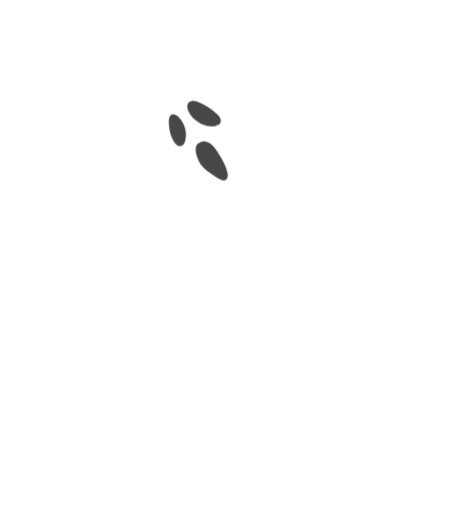
t = 0.00 s
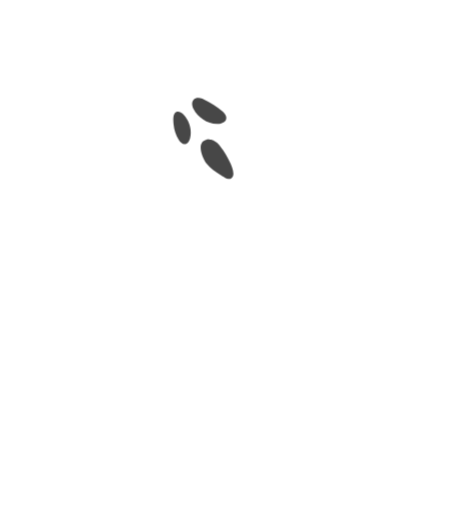
t = 1.13 s
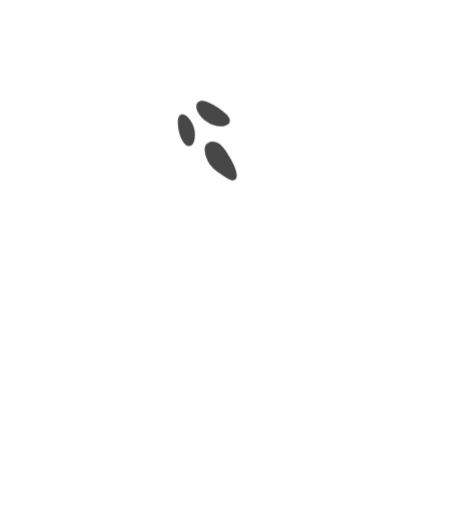
t = 1.88 s
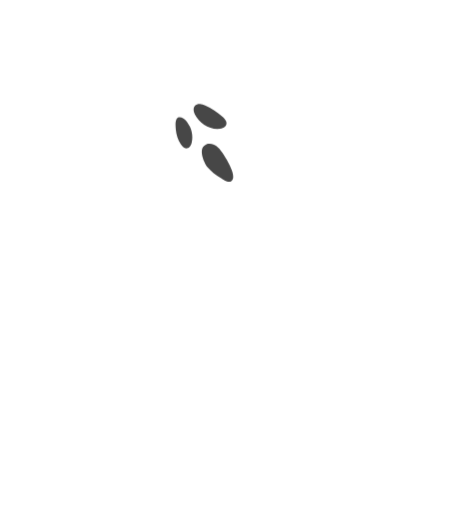
t = 3.00 s
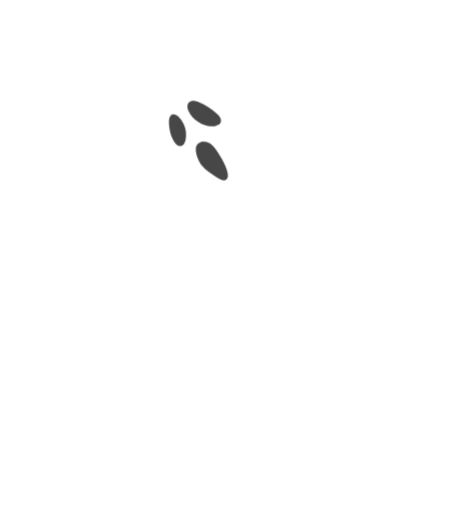
t = 4.13 s
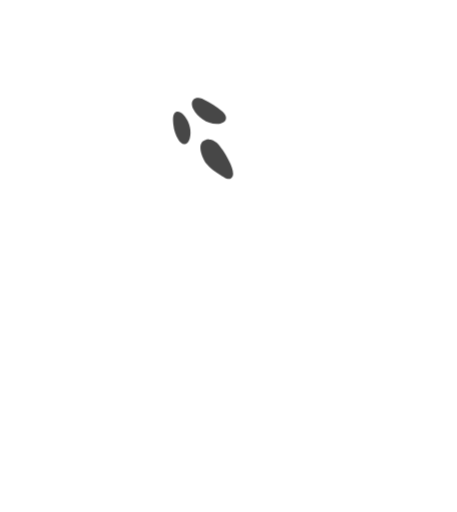
t = 4.88 s

The animated SVG that drew these frames (rendered in a browser with its animation timeline set to each time). Animation: 3 CSS @keyframes rules; one cycle of 6.00 s, repeats indefinitely.

<svg xmlns="http://www.w3.org/2000/svg" id="Layer_1" data-name="Layer 1" viewBox="0 0 250 280"><defs><filter id="glow"></filter><style>      .cls-1 {        fill: #fff;        filter: url(#glow);      }      .cls-2 {        opacity: 0.8;      }      .cls-3 {        fill: #1a1a1a;      }      @keyframes float {        0% {          transform: translateY(0px) rotate(0deg);        }        25% {          transform: translateY(-8px) rotate(0.5deg);        }        50% {          transform: translateY(-12px) rotate(0deg);        }        75% {          transform: translateY(-8px) rotate(-0.5deg);        }        100% {          transform: translateY(0px) rotate(0deg);        }      }      @keyframes glow {        0% {          filter: drop-shadow(0 0 8px rgba(255, 255, 255, 0.3))                  drop-shadow(0 0 15px rgba(255, 255, 255, 0.1));        }        50% {          filter: drop-shadow(0 0 12px rgba(255, 255, 255, 0.5))                 drop-shadow(0 0 20px rgba(255, 255, 255, 0.2));        }        100% {          filter: drop-shadow(0 0 8px rgba(255, 255, 255, 0.3))                 drop-shadow(0 0 15px rgba(255, 255, 255, 0.1));        }      }      @keyframes wave {        0% {          transform: translateX(0px) scale(1);        }        25% {          transform: translateX(3px) scale(1.02);        }        50% {          transform: translateX(5px) scale(1);        }        75% {          transform: translateX(3px) scale(0.98);        }        100% {          transform: translateX(0px) scale(1);        }      }      .ghost-body {        animation: float 6s ease-in-out infinite,                    glow 4s ease-in-out infinite;        transform-origin: center bottom;      }      .ghost-eyes {        animation: wave 4s ease-in-out infinite;        transform-origin: center;      }      .ghost-eyes path {        transition: fill 0.3s ease;      }      .ghost-eyes:hover path {        fill: #ff0000;      }    </style></defs><g class="cls-2"><path class="cls-1 ghost-body" d="m229.64,273.8s21.74-27.14,8.09-73.46c-15.04-51.04-54.12-82.51-53.92-85.3.19-2.64,4.81.42,5.95-6.44,1.14-6.86-6.83-17.37-5.63-19.95.7-1.5,3.33.84,4.72-2.36,2.03-4.68-4.21-17.12-2.44-18.23,1.43-.89,11.06,4.31,13.25-2.56,2.35-7.39-9.85-21.83-15.1-31.07-10.51-18.48-17.98-28-29.72-28.22-8.62-.16-12.15.78-17.95,3.33-6.31,2.77-12.58,12.92-9.47,15.14,4.57,3.26,11.37-4.96,13.33-3.58,1.96,1.38-1.54,12.12,3.19,13.28,4.73,1.16,12.19-11.05,15.45-9.42,3.26,1.63,6.74,10.08,3.74,20.83-1.25,4.46-8.03,10.85-15.19,10.69-13.97-.3-41.3-19.82-57.35-9.49-13.28,8.54,0,33.28-9.81,39-12.9,7.5-32.91-14.63-41.82-16.21-4.17-.74-12.47,1.81-19.51,8.02-8,7.05-13.04,17.55-11.37,18.45,5.07,2.75,14.5-5.86,17.11-5.58,1.46.16-1.58,8.72-2.27,14.69-.52,4.48,1.08,7.12,2.71,6.75,9.47-2.15,9.97-15.87,12.26-15.02,2.28.85.99,27.38,9.61,28.04,5.95.46,7.91-15.45,10.64-15.07,4.29.59,6.51,17.55,14.42,29.82,4.79,7.44,11.75,12.44,16.86,12.42,9.98-.04,9.94-8.71,12.34-9.42,3.5-1.04,12.5,12.03,35.1,18.39,22.6,6.35,68.55,30.99,77.91,43.37,14.27,18.87,23.64,50.08,14.88,69.17h0Z"></path><g class="ghost-eyes"><path class="cls-3" d="m109.16,78.1c.23-.45,1.27-.7,1.79-.73,3.92-.21,6.31,3.05,8.22,6,1.52,2.33,8.04,12.66,4.29,14.93-1.74,1.05-4.43-1.05-5.86-1.91-2.68-1.61-5.38-3.53-7.37-5.96-2.22-2.69-5.86-11.64-.05-12.79.56-.11,1.01-.47,1.62-.3l-2.64.74Z"></path><path class="cls-3" d="m93.75,62.61c3.05-.9,5.52,2.83,6.61,5.13,1.3,2.73,1.73,5.9,1.06,8.86-.33,1.47-1.16,3.09-2.64,3.31-1.5.22-2.76-1.1-3.56-2.4-1.5-2.43-2.41-5.21-2.68-8.05-.18-1.89-.73-6.55,1.92-6.87h-.7Z"></path><path class="cls-3" d="m118.66,68.64c-5.86,1.91-12.96-2.45-15.47-7.63-.75-1.54-1.14-3.56,0-4.85.68-.77,1.78-1.08,2.8-1.01,1.02.06,2,.45,2.94.87,3.52,1.58,6.8,3.7,9.66,6.29.84.76,1.68,1.59,2.05,2.66.68,1.94-.72,3.76-2.76,3.65l.77.03Z"></path></g></g></svg>